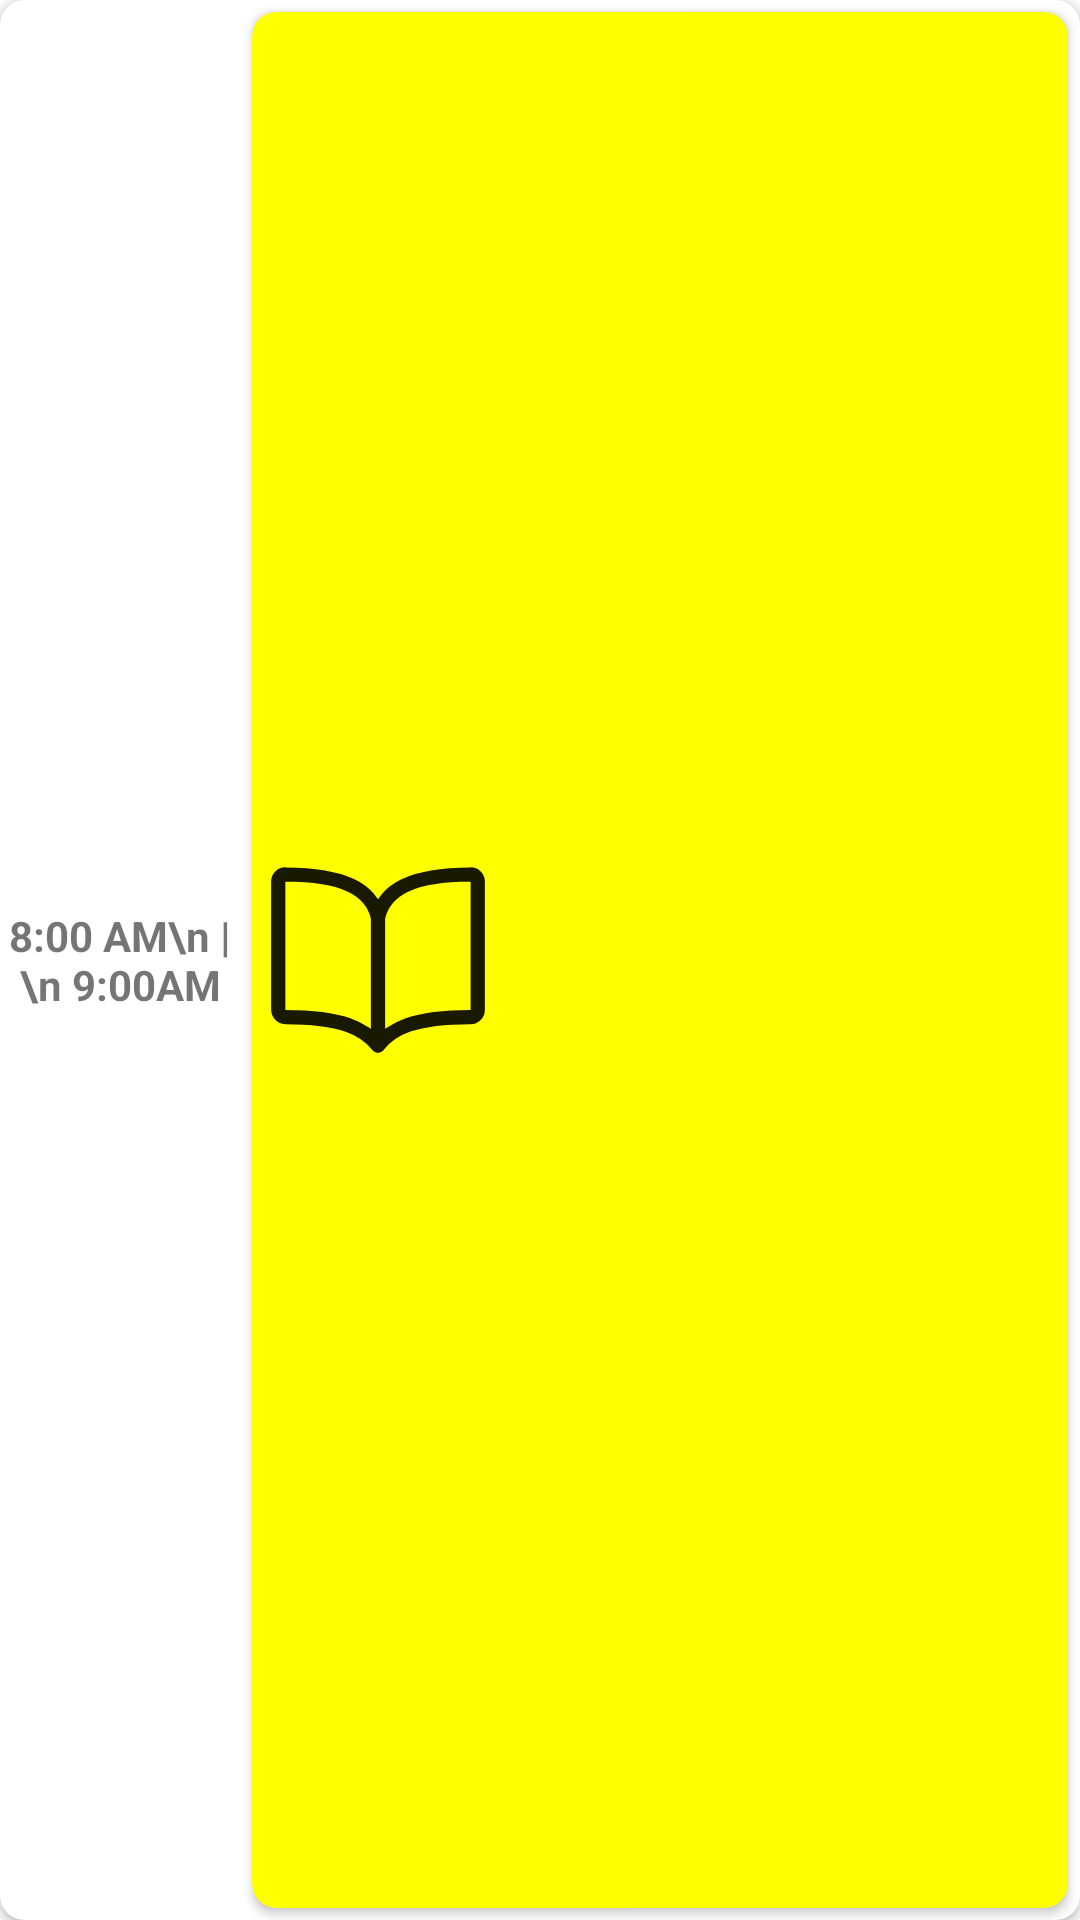

This screen was rendered from an Android layout file. Write that file and the resources it references.
<!-- AndroidManifest.xml: application theme Theme.StudyPlanner -->
<!-- res/layout/card_view_schedule.xml -->
<?xml version="1.0" encoding="utf-8"?>
<androidx.cardview.widget.CardView
    xmlns:android="http://schemas.android.com/apk/res/android"
    xmlns:card_view="http://schemas.android.com/apk/res-auto"
    android:layout_width="match_parent"
    android:layout_height="100dp"
    card_view:cardCornerRadius="8dp">

    <RelativeLayout
        android:layout_width="match_parent"
        android:layout_height="wrap_content" >

        <TextView
            android:id="@+id/time_cvsched"
            android:layout_width="80dp"
            android:layout_height="match_parent"
            android:gravity="center"
            android:text="8:00 AM\n |\n 9:00AM"
            android:textStyle="bold" />
        <androidx.cardview.widget.CardView
            android:layout_toEndOf="@+id/time_cvsched"
            android:layout_width="match_parent"
            android:layout_height="match_parent"
            android:layout_margin="4dp"
            card_view:cardBackgroundColor="#FFFF00"
            card_view:cardCornerRadius="8dp">
            <RelativeLayout
                android:layout_width="match_parent"
                android:layout_height="match_parent"
                android:orientation="horizontal">

                <ImageView
                    android:id="@+id/img_cvsched"
                    android:layout_width="80dp"
                    android:layout_height="80dp"
                    android:layout_centerVertical="true"
                    android:paddingLeft="4dp"
                    android:src="@drawable/ic_book_outline" />

                <TextView
                    android:id="@+id/sub_cvsched"
                    android:layout_width="match_parent"
                    android:layout_height="50dp"
                    android:layout_marginTop="1dp"
                    android:layout_toEndOf="@+id/img_cvsched"
                    android:gravity="center"
                    android:maxLines="1"
                    android:textSize="24sp"
                    android:textStyle="bold" />

                <TextView
                    android:id="@+id/note_cvsched"
                    android:layout_width="match_parent"
                    android:layout_height="50dp"
                    android:layout_below="@+id/sub_cvsched"
                    android:layout_marginTop="1dp"
                    android:textSize="24sp"
                    android:layout_toEndOf="@+id/img_cvsched"
                    android:gravity="center"
                    android:maxLines="1" />
            </RelativeLayout>

        </androidx.cardview.widget.CardView>


    </RelativeLayout>



</androidx.cardview.widget.CardView>
<!-- resources referenced by this layout -->
<resources>
  <!-- drawable ic_book_outline (drawable) -->
  <vector android:alpha="0.9" android:height="512dp"
      android:viewportHeight="512" android:viewportWidth="512"
      android:width="512dp" xmlns:android="http://schemas.android.com/apk/res/android">
      <path android:fillColor="#00000000"
          android:pathData="M256,160c16,-63.16 76.43,-95.41 208,-96a15.94,15.94 0,0 1,16 16V368a16,16 0,0 1,-16 16c-128,0 -177.45,25.81 -208,64 -30.37,-38 -80,-64 -208,-64 -9.88,0 -16,-8.05 -16,-17.93V80A15.94,15.94 0,0 1,48 64C179.57,64.59 240,96.84 256,160Z"
          android:strokeColor="#000" android:strokeLineCap="round"
          android:strokeLineJoin="round" android:strokeWidth="32"/>
      <path android:fillColor="#00000000"
          android:pathData="M256,160L256,448" android:strokeColor="#000"
          android:strokeLineCap="round" android:strokeLineJoin="round" android:strokeWidth="32"/>
  </vector>
  <style name="Theme.StudyPlanner" parent="Theme.MaterialComponents.DayNight.DarkActionBar">
          
          <item name="colorPrimary">@color/purple_500</item>
          <item name="colorPrimaryVariant">@color/purple_700</item>
          <item name="colorOnPrimary">@color/white</item>
          
          <item name="colorSecondary">@color/teal_200</item>
          <item name="colorSecondaryVariant">@color/teal_700</item>
          <item name="colorOnSecondary">@color/black</item>
          
          <item name="android:statusBarColor" tools:targetApi="l">?attr/colorPrimaryVariant</item>
          
  
      </style>
  <color name="purple_500">#FF6200EE</color>
  <color name="purple_700">#FF3700B3</color>
  <color name="white">#FFFFFFFF</color>
  <color name="teal_200">#FF03DAC5</color>
  <color name="teal_700">#FF018786</color>
  <color name="black">#FF000000</color>
</resources>
